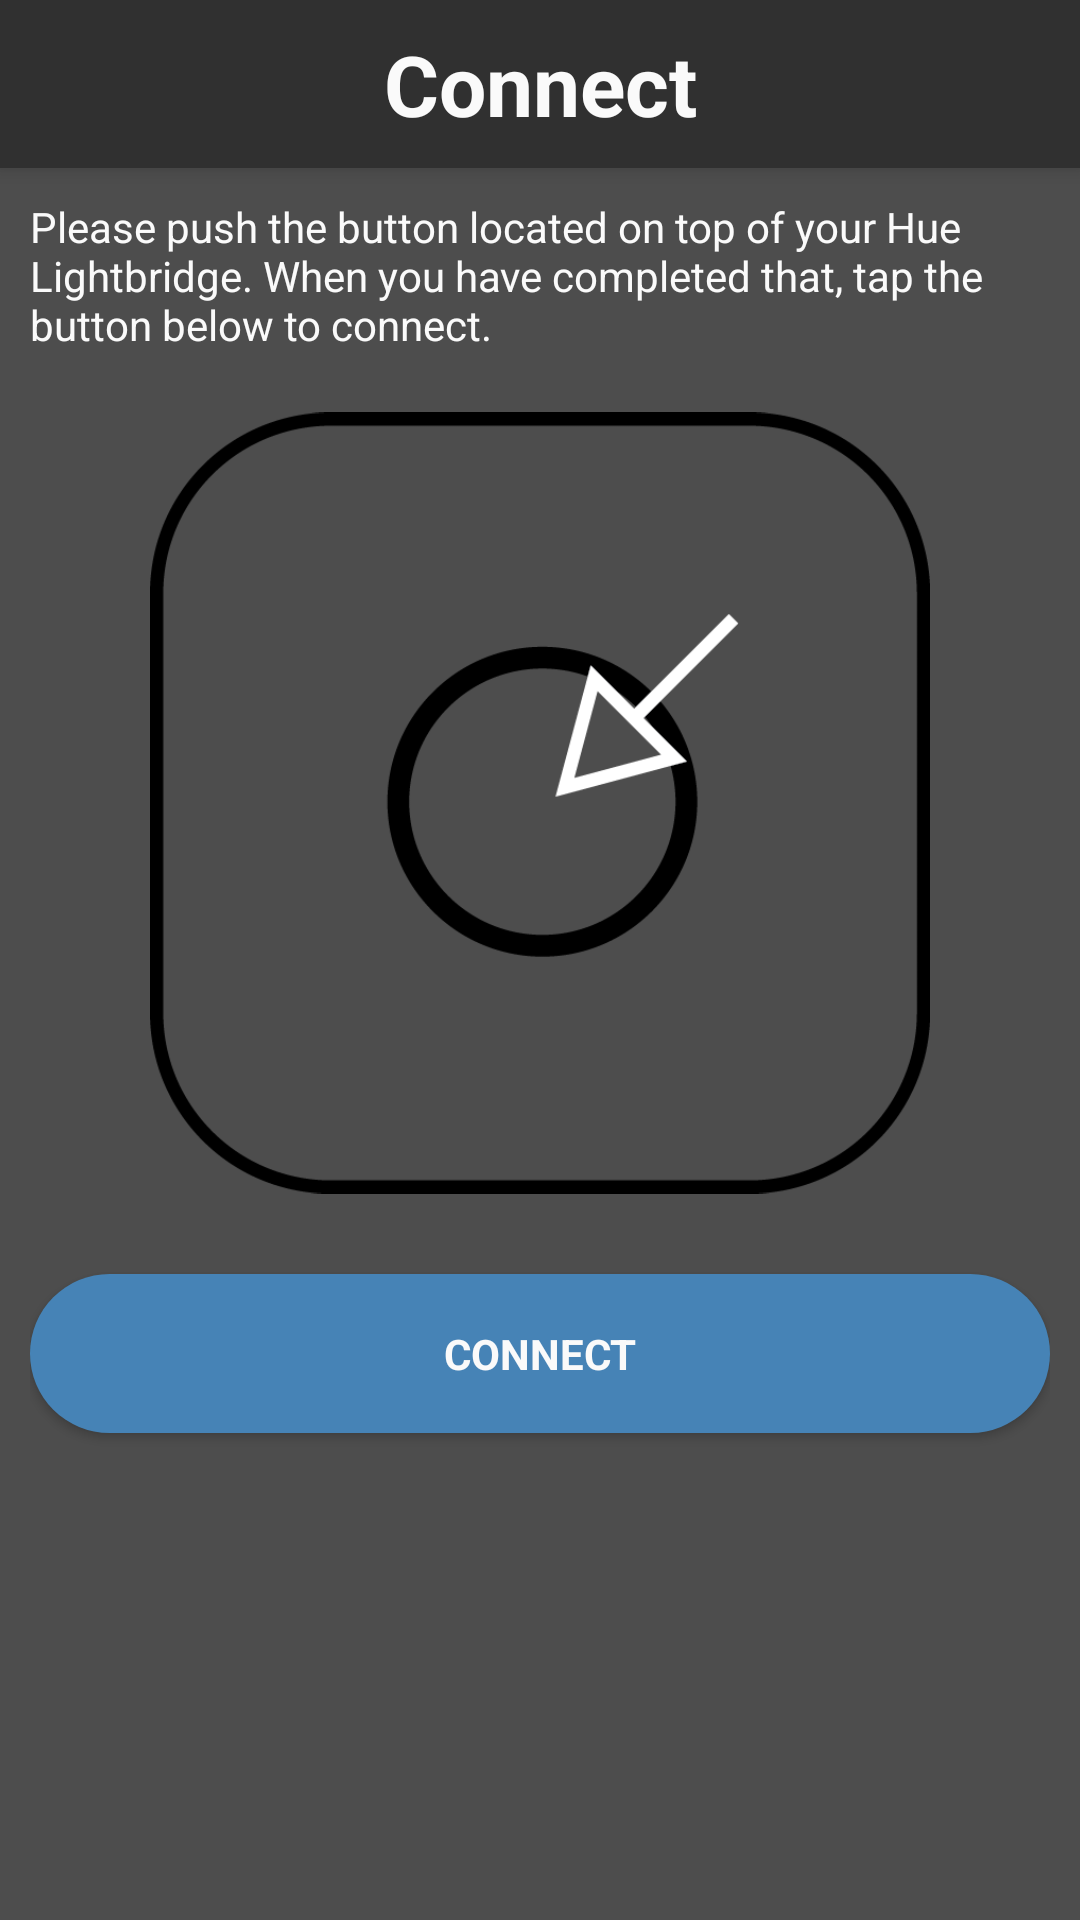

The Android layout XML behind this screen, and the referenced resources:
<!-- AndroidManifest.xml: application theme AppTheme -->
<!-- res/layout/activity_hue_pair.xml -->
<?xml version="1.0" encoding="utf-8"?>
<LinearLayout xmlns:android="http://schemas.android.com/apk/res/android"
    xmlns:app="http://schemas.android.com/apk/res-auto"
    xmlns:tools="http://schemas.android.com/tools"
    android:layout_width="match_parent"
    android:layout_height="match_parent"
    android:background="@android:color/transparent"
    android:elevation="0dp"
    tools:context="io.github.teamargos.argos.EnergyActivity">

    <android.support.design.widget.AppBarLayout
        android:layout_width="match_parent"
        android:layout_height="match_parent"
        android:background="@android:color/transparent"
        android:elevation="0dp"
        android:layout_margin="0dp"
        android:theme="@style/AppTheme.AppBarOverlay">

        <android.support.v7.widget.Toolbar
            android:id="@+id/toolbar"
            android:layout_width="match_parent"
            android:layout_height="?attr/actionBarSize"
            android:theme="@style/App.ToolbarTheme"
            android:popupTheme="@style/PopupOverlay"
            android:elevation="4dp">
            <TextView
                android:text="Connect"
                android:theme="@style/App.ToolbarText"
                android:layout_gravity="center"
                android:id="@+id/ToolbarTitle"
                android:layout_width="wrap_content"
                android:layout_height="wrap_content" />
        </android.support.v7.widget.Toolbar>

        <LinearLayout
            android:layout_width="match_parent"
            android:layout_height="wrap_content"
            android:orientation="vertical"
            android:layout_margin="10dp">

            <TextView
                android:layout_width="match_parent"
                android:layout_height="wrap_content"
                android:text="Please push the button located on top of your Hue Lightbridge. When you have completed that, tap the button below to connect."/>

            <ImageView
                android:layout_gravity="center"
                android:id="@+id/imageView"
                android:layout_width="260dp"
                android:layout_height="300dp"
                android:src="@drawable/pair_hue" />

            <Button
                android:id="@+id/pair_hue_button"
                android:layout_width="match_parent"
                android:layout_height="wrap_content"
                android:text="Connect"
                style="?android:textAppearanceSmall"
                android:layout_gravity="center"
                android:layout_marginTop="7dp"
                android:layout_marginBottom="7dp"
                android:padding="17dp"
                android:background="@drawable/login_btn_bg"
                android:textColor="@color/colorTextPrimary"
                android:textStyle="bold" />/>

        </LinearLayout>

    </android.support.design.widget.AppBarLayout>

</LinearLayout>
<!-- resources referenced by this layout -->
<resources>
  <color name="colorTextPrimary">#FAFAFA</color>
  <!-- drawable login_btn_bg (drawable) -->
  <?xml version="1.0" encoding="utf-8"?>
  <layer-list xmlns:android="http://schemas.android.com/apk/res/android">
  <item>
      <shape>
          <solid
              android:color="@color/argosBlue"/>
          <corners
              android:bottomRightRadius="50dp"
              android:bottomLeftRadius="50dp"
              android:topLeftRadius="50dp"
              android:topRightRadius="50dp"/>
      </shape>
  </item>
  </layer-list>
  <!-- drawable pair_hue: png bitmap (drawable, 17441 bytes) -->
  <style name="App.ToolbarText" parent="App.ToolbarTheme">
          <item name="android:textColor">@color/colorTextPrimary</item>
          <item name="android:textSize">28sp</item>
          <item name="android:textStyle">bold</item>
      </style>
  <style name="App.ToolbarTheme" parent="@style/ThemeOverlay.AppCompat.ActionBar">
          <item name="android:background">@color/colorBackgroundDark</item>
          <item name="colorControlNormal">@color/colorTextPrimary</item>
          <item name="android:textColorPrimary">@color/colorTextPrimary</item>
          <item name="android:popupTheme">@style/PopupOverlay</item>
      </style>
  <style name="AppTheme.AppBarOverlay" parent="ThemeOverlay.AppCompat.Dark.ActionBar" />
  <style name="PopupOverlay" parent="ThemeOverlay.AppCompat.Light" />
  <style name="AppTheme" parent="Theme.AppCompat.DayNight.NoActionBar">
          <item name="android:toolbarStyle">@style/App.ToolbarTheme</item>
          <item name="android:windowBackground">@color/colorBackground</item>
          <item name="colorControlNormal">@color/colorTextPrimary</item>
          <item name="colorControlActivated">@color/colorDeviceTileOn</item>
          <item name="colorControlHighlight">@color/colorDeviceTileOn</item>
  
          <item name="android:textColor">@color/colorTextPrimary</item>
          <item name="android:textColorSecondary">@color/colorTextPrimary</item>
      </style>
  <color name="argosBlue">#4683B6</color>
  <color name="colorBackgroundDark">#303030</color>
  <color name="colorBackground">#4D4D4D</color>
  <color name="colorDeviceTileOn">#95D4F5</color>
</resources>
